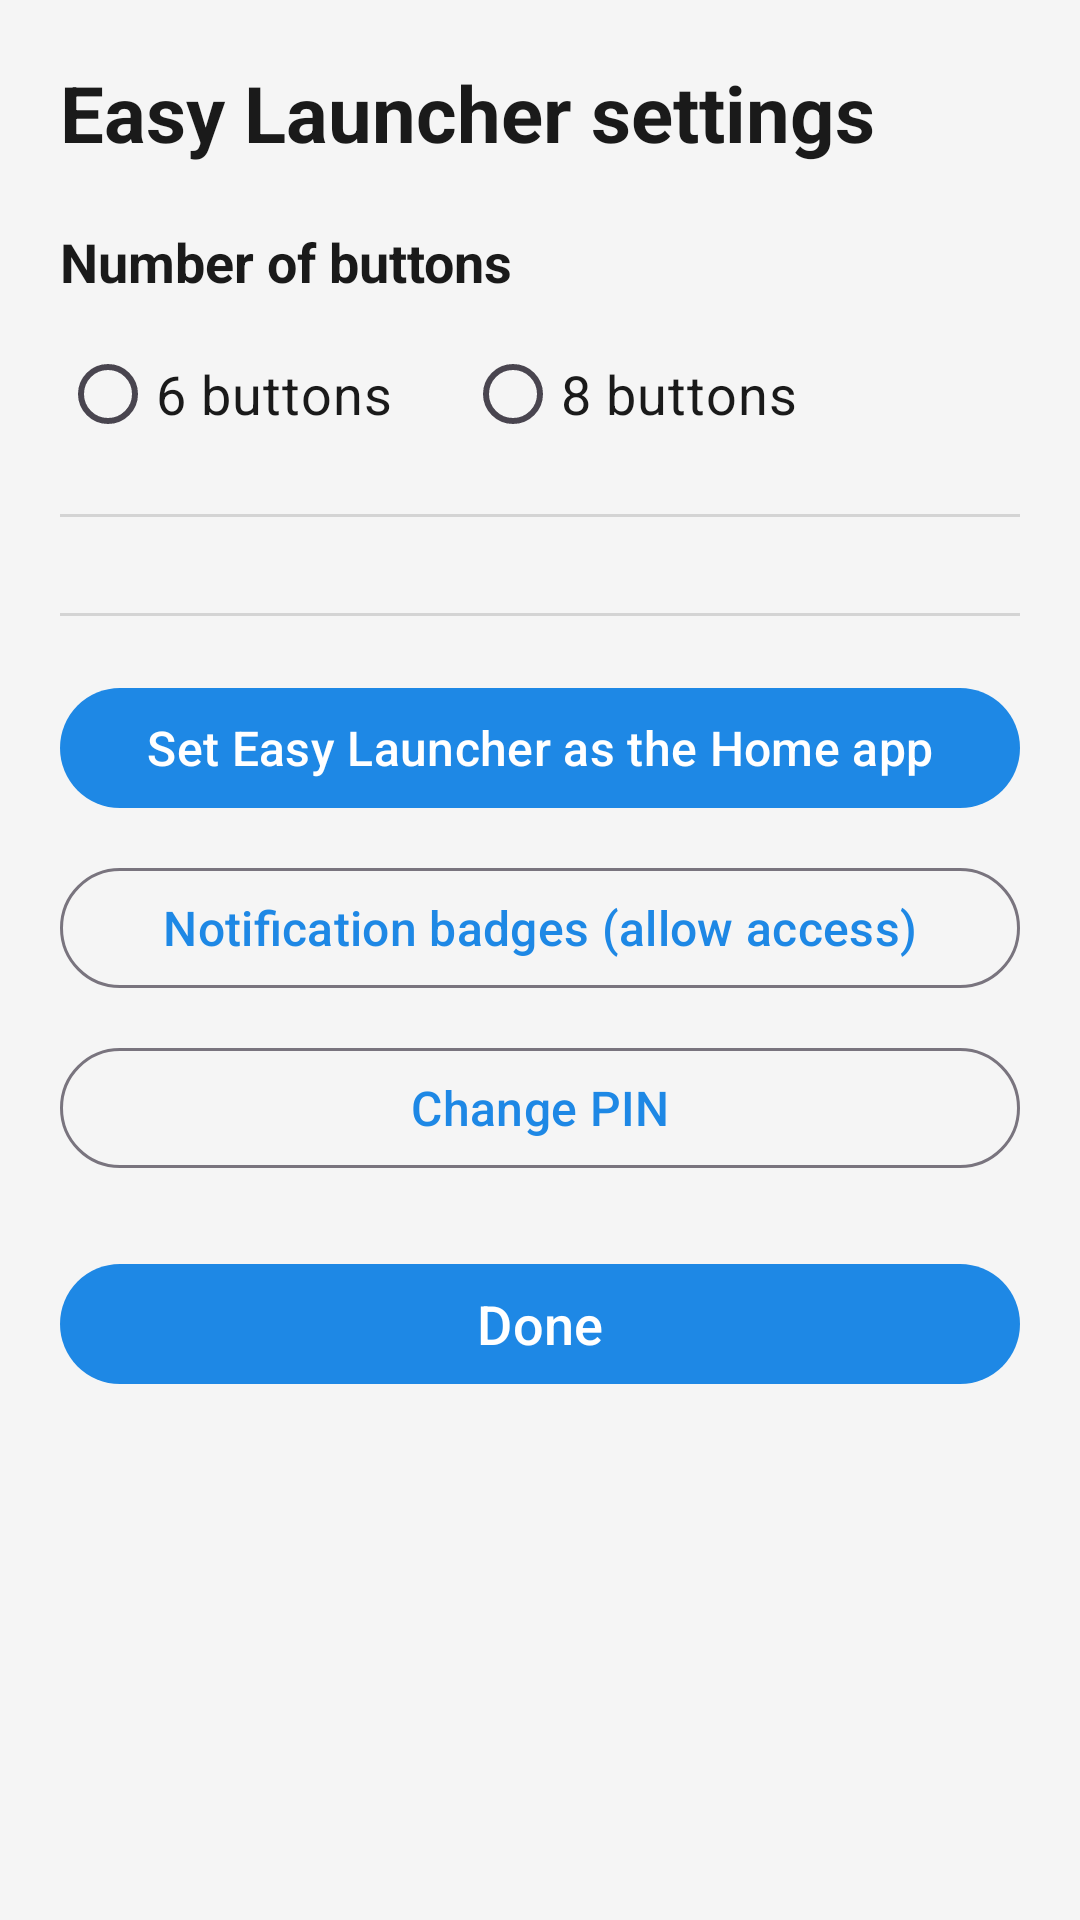

Reconstruct the res/layout file that produces this screen, plus the resources it refers to.
<!-- AndroidManifest.xml: activity theme Theme.EasyLauncher.Settings -->
<!-- res/layout/activity_settings.xml -->
<?xml version="1.0" encoding="utf-8"?>
<ScrollView xmlns:android="http://schemas.android.com/apk/res/android"
    android:layout_width="match_parent"
    android:layout_height="match_parent"
    android:fillViewport="true">

    <LinearLayout
        android:layout_width="match_parent"
        android:layout_height="wrap_content"
        android:orientation="vertical"
        android:padding="20dp">

        <TextView
            android:layout_width="wrap_content"
            android:layout_height="wrap_content"
            android:text="@string/settings_title"
            android:textColor="@color/settingsText"
            android:textSize="26sp"
            android:textStyle="bold" />

        <TextView
            android:layout_width="wrap_content"
            android:layout_height="wrap_content"
            android:layout_marginTop="20dp"
            android:text="@string/number_of_buttons"
            android:textColor="@color/settingsText"
            android:textSize="18sp"
            android:textStyle="bold" />

        <RadioGroup
            android:id="@+id/countGroup"
            android:layout_width="wrap_content"
            android:layout_height="wrap_content"
            android:layout_marginTop="8dp"
            android:orientation="horizontal">

            <RadioButton
                android:id="@+id/countSix"
                android:layout_width="wrap_content"
                android:layout_height="wrap_content"
                android:layout_marginEnd="24dp"
                android:text="@string/six_buttons"
                android:textColor="@color/settingsText"
                android:textSize="18sp" />

            <RadioButton
                android:id="@+id/countEight"
                android:layout_width="wrap_content"
                android:layout_height="wrap_content"
                android:text="@string/eight_buttons"
                android:textColor="@color/settingsText"
                android:textSize="18sp" />
        </RadioGroup>

        <View
            android:layout_width="match_parent"
            android:layout_height="1dp"
            android:layout_marginVertical="16dp"
            android:background="#22000000" />

        
        <LinearLayout
            android:id="@+id/slotContainer"
            android:layout_width="match_parent"
            android:layout_height="wrap_content"
            android:orientation="vertical" />

        <View
            android:layout_width="match_parent"
            android:layout_height="1dp"
            android:layout_marginVertical="16dp"
            android:background="#22000000" />

        <Button
            android:id="@+id/setHomeButton"
            android:layout_width="match_parent"
            android:layout_height="wrap_content"
            android:layout_marginTop="4dp"
            android:text="@string/set_as_home"
            android:textSize="16sp" />

        <Button
            android:id="@+id/notifBadgesButton"
            style="?attr/materialButtonOutlinedStyle"
            android:layout_width="match_parent"
            android:layout_height="wrap_content"
            android:layout_marginTop="12dp"
            android:text="@string/notification_badges"
            android:textSize="16sp" />

        <Button
            android:id="@+id/changePinButton"
            style="?attr/materialButtonOutlinedStyle"
            android:layout_width="match_parent"
            android:layout_height="wrap_content"
            android:layout_marginTop="12dp"
            android:text="@string/change_pin"
            android:textSize="16sp" />

        <Button
            android:id="@+id/doneButton"
            android:layout_width="match_parent"
            android:layout_height="wrap_content"
            android:layout_marginTop="24dp"
            android:text="@string/done"
            android:textSize="18sp" />

    </LinearLayout>
</ScrollView>
<!-- resources referenced by this layout -->
<resources>
  <color name="settingsText">#FF1A1A1A</color>
  <string name="change_pin">Change PIN</string>
  <string name="done">Done</string>
  <string name="eight_buttons">8 buttons</string>
  <string name="notification_badges">Notification badges (allow access)</string>
  <string name="number_of_buttons">Number of buttons</string>
  <string name="set_as_home">Set Easy Launcher as the Home app</string>
  <string name="settings_title">Easy Launcher settings</string>
  <string name="six_buttons">6 buttons</string>
  <style name="Theme.EasyLauncher.Settings" parent="Theme.Material3.DayNight.NoActionBar">
          <item name="colorPrimary">@color/accent</item>
          <item name="android:windowBackground">@color/settingsBg</item>
          <item name="android:statusBarColor">@color/accent</item>
      </style>
  <color name="accent">#FF1E88E5</color>
  <color name="settingsBg">#FFF5F5F5</color>
</resources>
